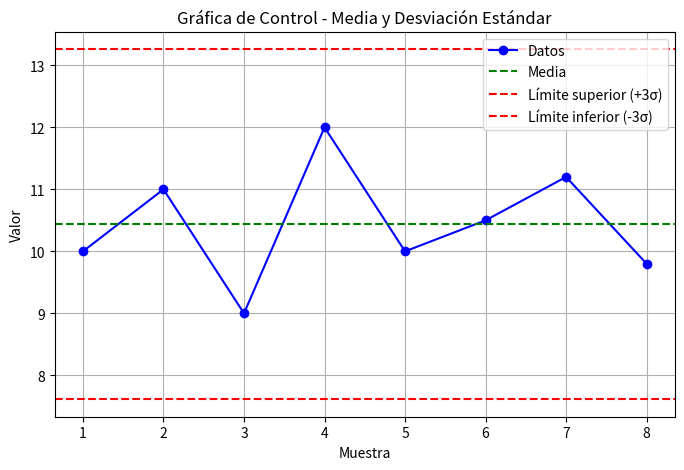
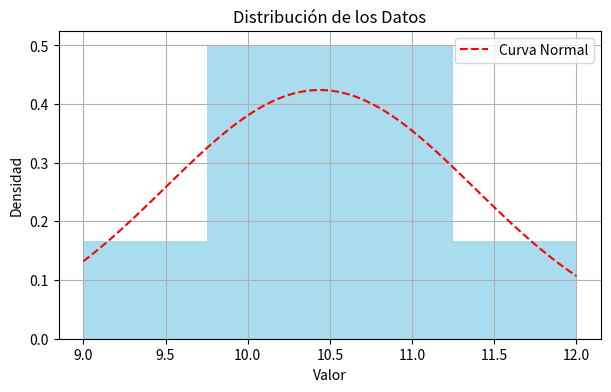

The matplotlib source for these figures, in order:
import numpy as np
import matplotlib.pyplot as plt
from scipy.stats import norm

# Función para calcular la media y la desviación estándar
def media_desviacion_estandar(datos):
    # Media y desviación estándar muestral
    media = np.mean(datos)
    desviacion_estandar = np.std(datos, ddof=1)
    print(f"\nMedia: {media:.4f}")
    print(f"Desviación estándar: {desviacion_estandar:.4f}")

    # Límites de control LCL y UCL
    limite_inferior_media = media - 3 * desviacion_estandar
    limite_superior_media = media + 3 * desviacion_estandar
    print("\nLímites de control para la media:")
    print(f"Límite inferior: {limite_inferior_media:.4f}")
    print(f"Límite superior: {limite_superior_media:.4f}")

    # Gráfica de control chart
    plt.figure(figsize=(8,5))
    plt.plot(range(1, len(datos)+1), datos, marker='o', color='b', label='Datos')
    plt.axhline(media, color='g', linestyle='--', label='Media')
    plt.axhline(limite_superior_media, color='r', linestyle='--', label='Límite superior (+3σ)')
    plt.axhline(limite_inferior_media, color='r', linestyle='--', label='Límite inferior (-3σ)')
    plt.title('Gráfica de Control - Media y Desviación Estándar')
    plt.xlabel('Muestra')
    plt.ylabel('Valor')
    plt.legend()
    plt.grid(True)
    plt.show()

    # Histograma
    plt.figure(figsize=(7,4))
    plt.hist(datos, bins='auto', color='skyblue', density=True, alpha=0.7)
    x = np.linspace(min(datos), max(datos), 100)
    plt.plot(x, norm.pdf(x, media, desviacion_estandar), 'r--', label='Curva Normal')
    plt.title('Distribución de los Datos')
    plt.xlabel('Valor')
    plt.ylabel('Densidad')
    plt.legend()
    plt.grid(True)
    plt.show()

    return media, desviacion_estandar, limite_inferior_media, limite_superior_media


# === ESTE BLOQUE ES LO QUE TE FALTABA ===
if __name__ == "__main__":
    # Ejemplo de ejecución
    datos = [10, 11, 9, 12, 10, 10.5, 11.2, 9.8]
    media_desviacion_estandar(datos)
